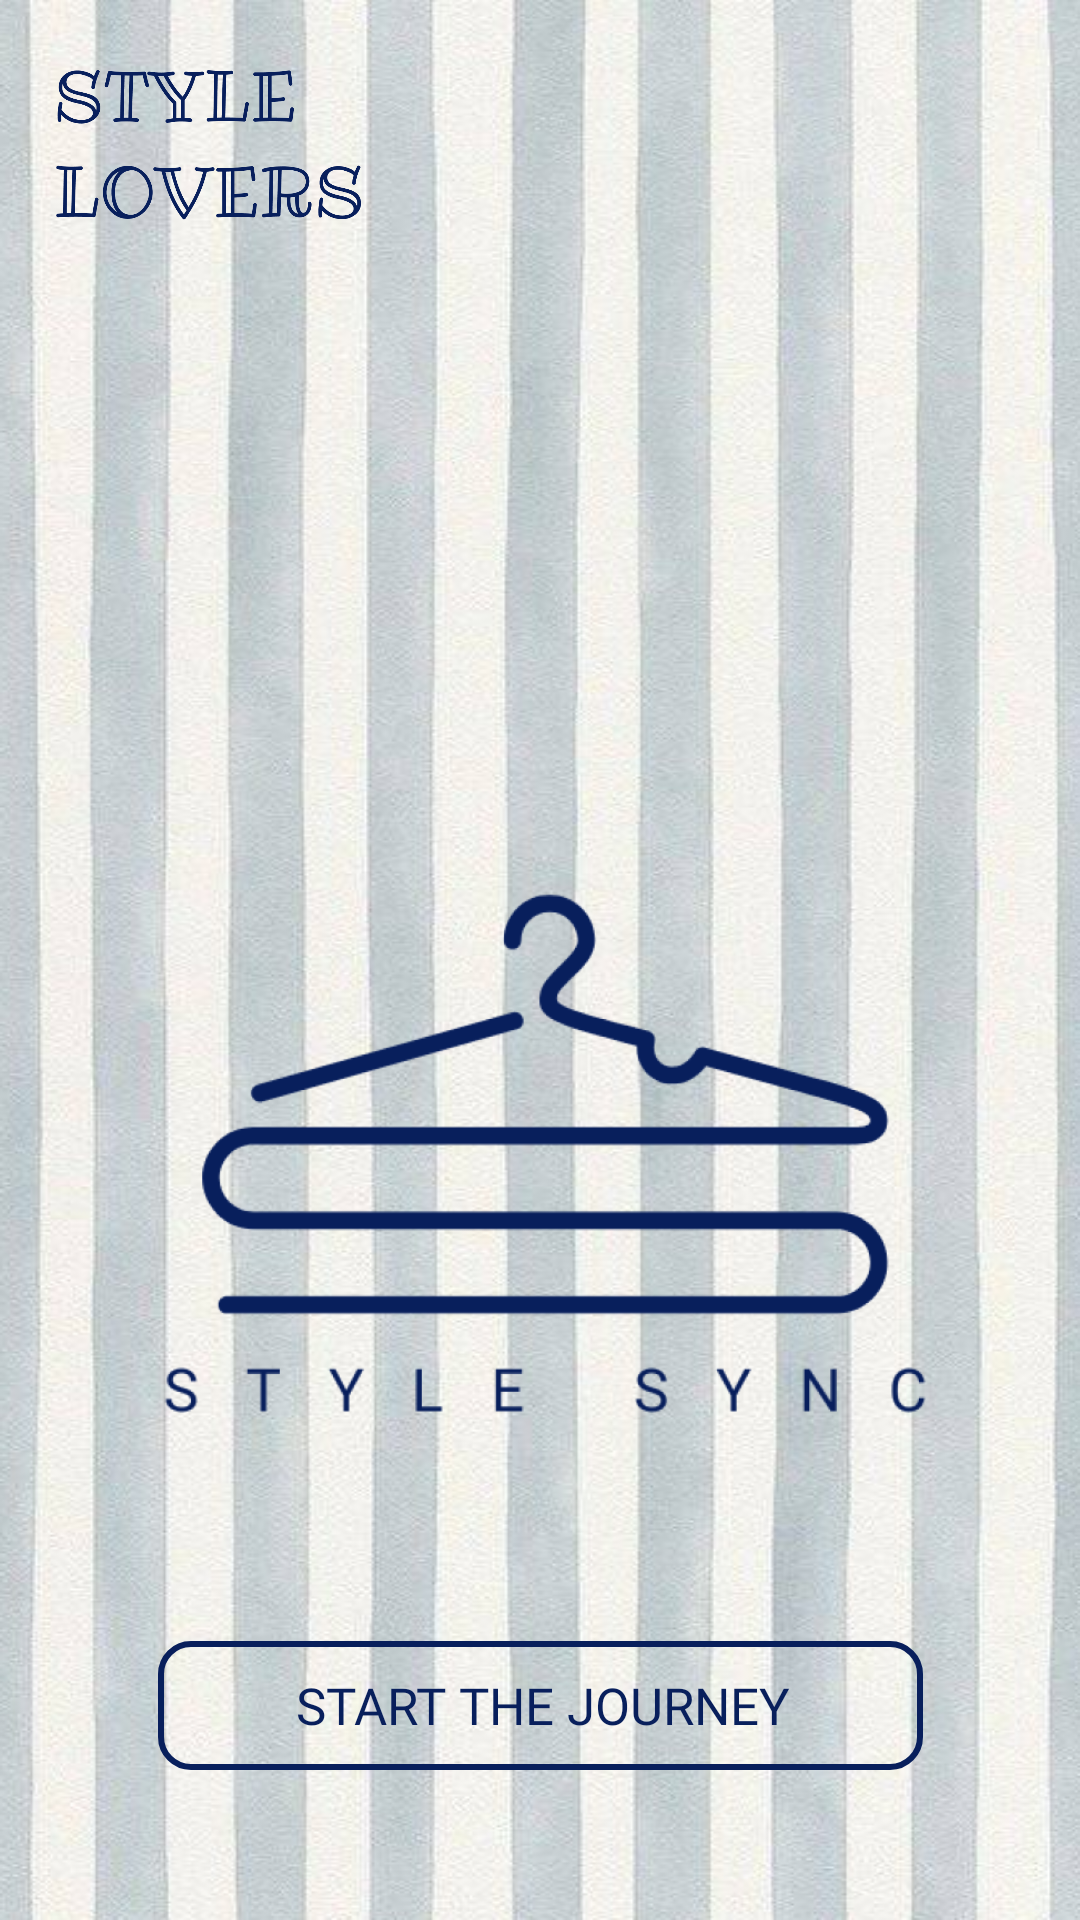

Write the Android layout XML for this screen, with the resource values it uses.
<!-- AndroidManifest.xml: application theme Theme.MyApplication00 -->
<!-- res/layout/activity_welcome.xml -->
<?xml version="1.0" encoding="utf-8"?>
<androidx.constraintlayout.widget.ConstraintLayout xmlns:android="http://schemas.android.com/apk/res/android"
    xmlns:app="http://schemas.android.com/apk/res-auto"
    xmlns:tools="http://schemas.android.com/tools"
    android:id="@+id/main"
    android:layout_width="match_parent"
    android:layout_height="match_parent"
    android:background="@drawable/bg"
    tools:context=".WelcomeActivity">

    <ImageView
        android:id="@+id/logotext"
        android:layout_width="120dp"
        android:layout_height="60dp"
        android:layout_marginStart="16dp"
        android:layout_marginTop="16dp"
        android:src="@drawable/logotxt"
        app:layout_constraintStart_toStartOf="parent"
        app:layout_constraintTop_toTopOf="parent" />

    <ImageView
        android:id="@+id/logo"
        android:layout_width="280dp"
        android:layout_height="280dp"
        android:layout_marginTop="171dp"
        android:src="@drawable/logo"
        app:layout_constraintEnd_toEndOf="parent"
        app:layout_constraintStart_toStartOf="parent"
        app:layout_constraintTop_toBottomOf="@id/logotext" />


    <Button
        android:id="@+id/StartButton"
        android:layout_width="255dp"
        android:layout_height="43dp"
        android:layout_marginTop="20dp"
        android:background="@drawable/button_start_background"
        android:fontFamily="@font/roboto"
        android:fontWeight="450"
        android:gravity="center_vertical"
        android:paddingStart="46dp"
        android:text="START THE JOURNEY"
        android:textColor="#081F5C"
        android:textSize="17sp"
        app:layout_constraintEnd_toEndOf="parent"
        app:layout_constraintStart_toStartOf="parent"
        app:layout_constraintTop_toBottomOf="@id/logo" />

</androidx.constraintlayout.widget.ConstraintLayout>
<!-- resources referenced by this layout -->
<resources>
  <!-- drawable bg: png bitmap (drawable, 596124 bytes) -->
  <!-- drawable button_start_background (drawable) -->
  <shape xmlns:android="http://schemas.android.com/apk/res/android">
      <solid android:color="@android:color/transparent" />
      <stroke
          android:width="2dp"
          android:color="#081F5C" />
      <corners android:radius="10dp" />
  </shape>
  <!-- drawable logo: png bitmap (drawable, 36526 bytes) -->
  <!-- drawable logotxt: png bitmap (drawable, 38242 bytes) -->
  <style name="Theme.MyApplication00" parent="Base.Theme.MyApplication00" />
  <style name="Base.Theme.MyApplication00" parent="Theme.AppCompat.Light.NoActionBar">
          
          
      </style>
</resources>
